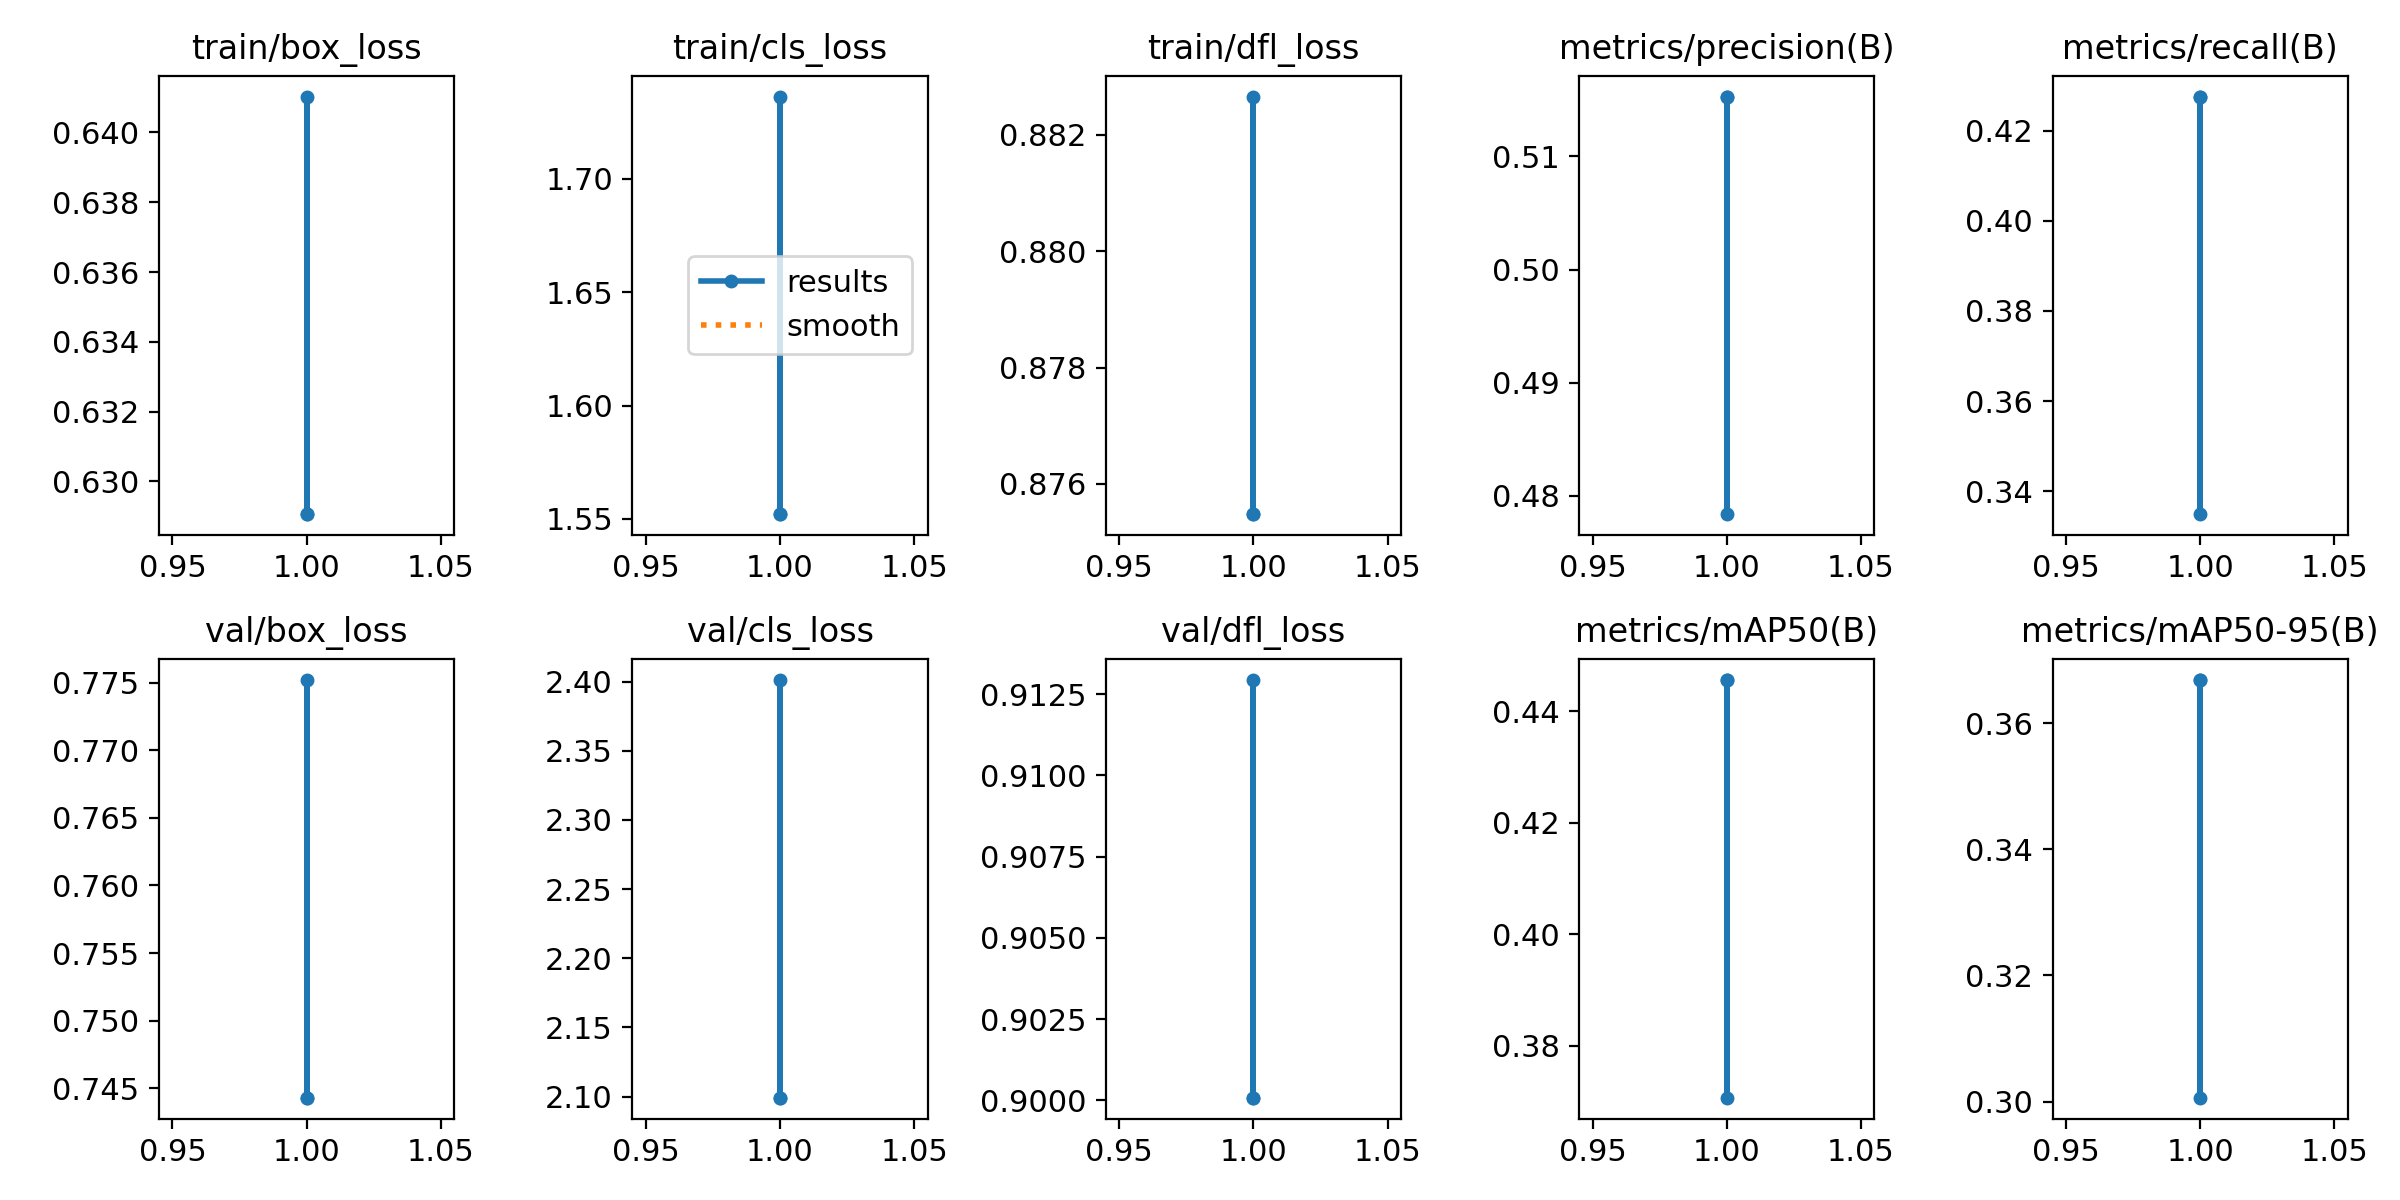

The file beside this chart, header and first rows:
epoch, time, train/box_loss, train/cls_loss, train/dfl_loss, metrics/precision(B), metrics/recall(B), metrics/mAP50(B), metrics/mAP50-95(B), val/box_loss, val/cls_loss, val/dfl_loss, lr/pg0, lr/pg1, lr/pg2
1, 2751, 0.6291, 1.552, 0.8755, 0.5153, 0.4276, 0.4456, 0.3668, 0.7443, 2.099, 0.9001, 5.35766e-05, 5.35766e-05, 5.35766e-05
1, 2717, 0.641, 1.736, 0.8827, 0.4784, 0.3349, 0.3707, 0.3006, 0.7752, 2.401, 0.9129, 5.36216e-05, 5.36216e-05, 5.36216e-05
1, 3393, 0.6291, 1.552, 0.8755, 0.5153, 0.4276, 0.4456, 0.3668, 0.7443, 2.099, 0.9001, 5.35766e-05, 5.35766e-05, 5.35766e-05
